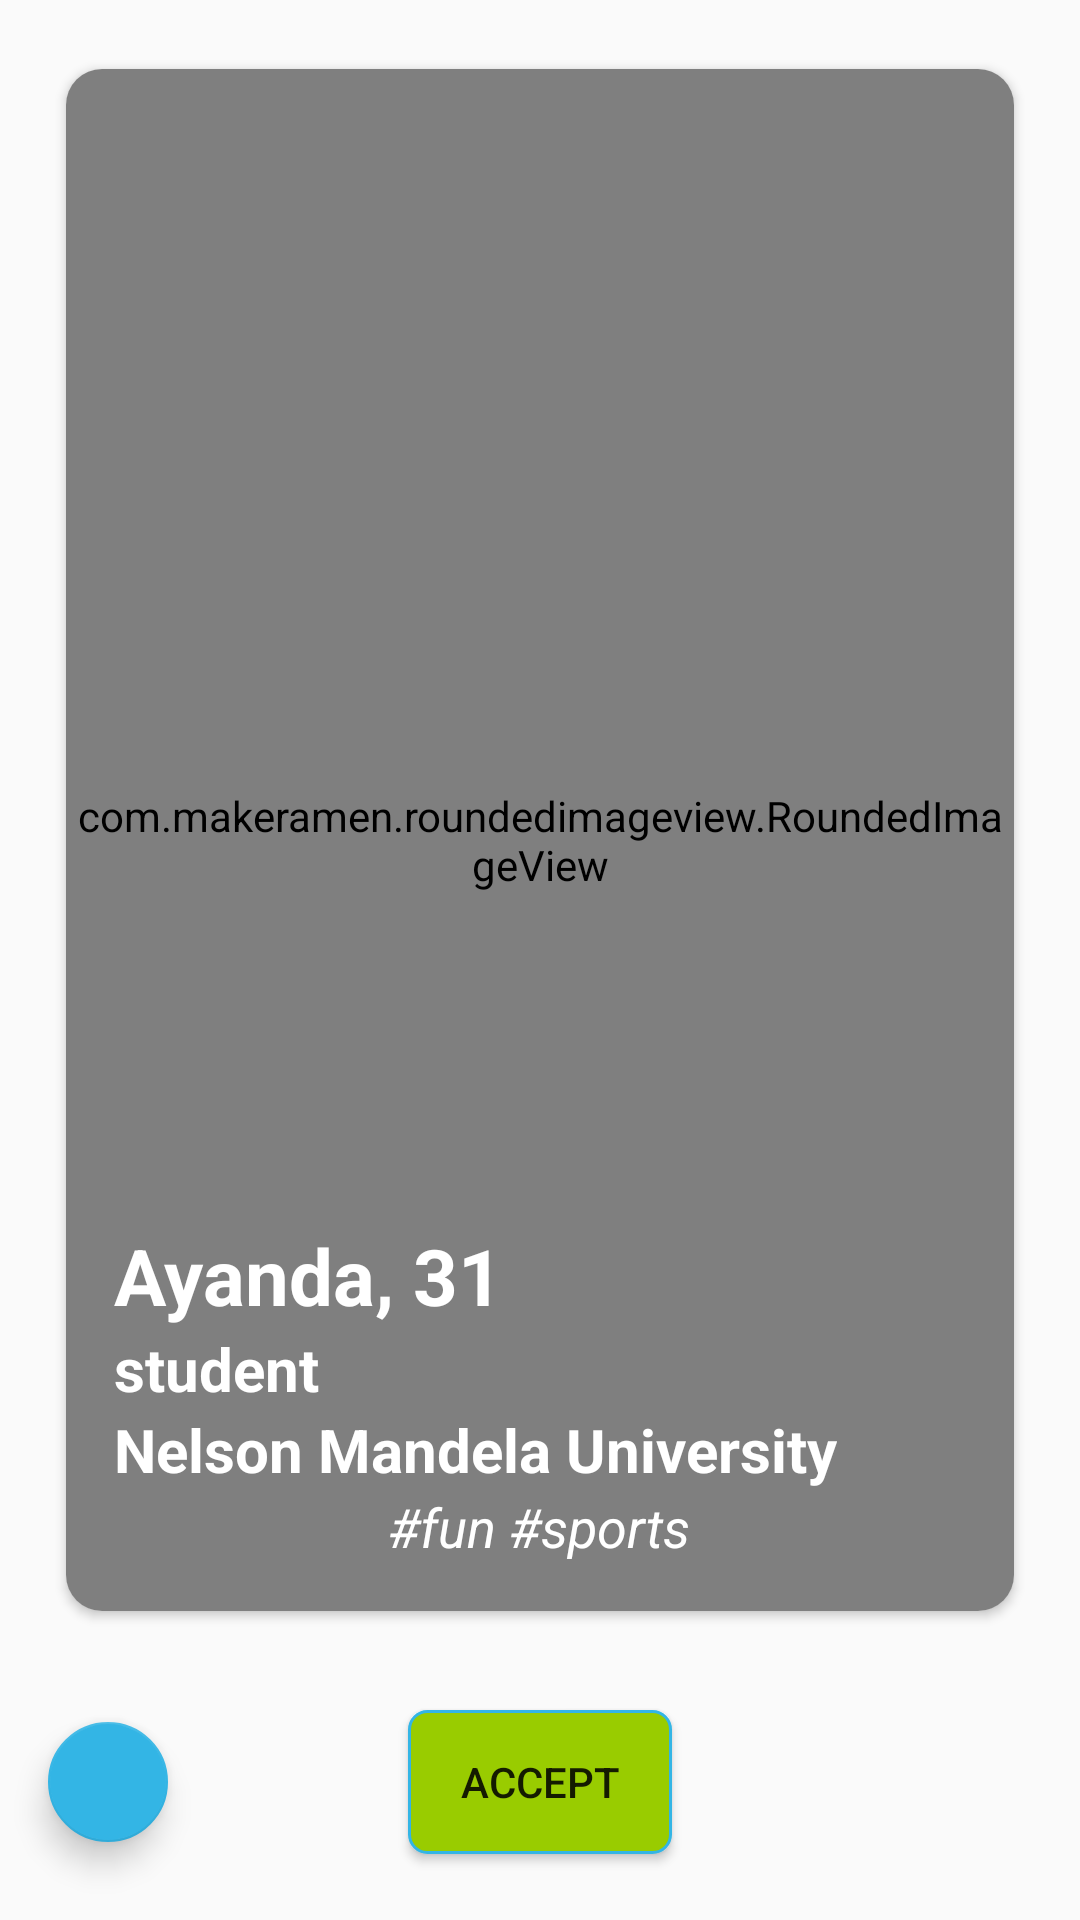

Android layout source for this screen:
<!-- AndroidManifest.xml: application theme AppTheme -->
<!-- res/layout/activity_preview.xml -->
<?xml version="1.0" encoding="utf-8"?>
<LinearLayout xmlns:android="http://schemas.android.com/apk/res/android"
    android:orientation="vertical"
    xmlns:app="http://schemas.android.com/apk/res-auto"
    xmlns:tools="http://schemas.android.com/tools"
    android:layout_width="match_parent"
    android:layout_height="match_parent">

    <RelativeLayout
        android:layout_width="match_parent"
        android:layout_height="match_parent"
        android:clipChildren="false">

        <LinearLayout
            android:id="@+id/button_container"
            android:orientation="horizontal"
            android:layout_width="match_parent"
            android:layout_height="80dp"
            android:layout_alignParentBottom="true"
            android:paddingBottom="12dp"
            android:clipChildren="false"
            android:clipToPadding="false">

            <RelativeLayout
                android:orientation="horizontal"
                android:layout_width="0dp"
                android:layout_height="match_parent"
                android:layout_weight="1"
                android:paddingRight="16dp"
                android:paddingEnd="16dp"
                android:clipToPadding="false">

                <com.google.android.material.floatingactionbutton.FloatingActionButton
                    android:id="@+id/skip_button"
                    android:layout_width="wrap_content"
                    android:layout_height="wrap_content"
                    android:layout_centerVertical="true"
                    android:layout_marginStart="@dimen/general_dimension"
                    android:hapticFeedbackEnabled="true"
                    app:srcCompat="@drawable/ic_keyboard_back24dp"
                    app:backgroundTint="@android:color/holo_blue_light"
                    app:fabSize="mini"
                    android:onClick="GoBack"/>

            </RelativeLayout>

            <RelativeLayout
                android:orientation="horizontal"
                android:layout_width="0dp"
                android:layout_height="match_parent"
                android:layout_weight="2">

                <Button
                    android:layout_width="wrap_content"
                    android:layout_height="wrap_content"
                    android:text="Accept"
                    android:layout_centerVertical="true"
                    android:layout_marginStart="@dimen/general_dimension"
                    android:background="@drawable/settings_button_bg"/>

            </RelativeLayout>


        </LinearLayout>

        <RelativeLayout
            android:layout_width="match_parent"
            android:layout_height="match_parent"
            android:layout_above="@+id/button_container"
            android:padding="20dp"
            android:clipToPadding="false"
            android:clipChildren="false">

            <androidx.cardview.widget.CardView
                xmlns:android="http://schemas.android.com/apk/res/android"
                android:layout_width="match_parent"
                android:layout_height="match_parent"
                android:background="?attr/selectableItemBackground"
                android:foreground="?attr/selectableItemBackground"
                app:cardUseCompatPadding="true"
                app:cardPreventCornerOverlap="false"
                app:cardCornerRadius="12dp"
                app:cardBackgroundColor="@android:color/white">

                <com.makeramen.roundedimageview.RoundedImageView
                    android:id="@+id/edit_image"
                    android:layout_width="match_parent"
                    android:layout_height="match_parent"
                    android:scaleType="centerCrop"
                    android:src="@drawable/pic1"
                    android:adjustViewBounds="true"
                    tools:ignore="contentDescription"
                    app:riv_corner_radius="12dp"/>

                <LinearLayout
                    android:orientation="vertical"
                    android:layout_width="match_parent"
                    android:layout_height="wrap_content"
                    android:layout_gravity="bottom"
                    android:padding="16dp">

                    <LinearLayout
                        android:layout_width="wrap_content"
                        android:layout_height="wrap_content"
                        android:orientation="horizontal">
                        <TextView
                            android:id="@+id/edit_name"
                            android:layout_width="wrap_content"
                            android:layout_height="wrap_content"
                            android:text="Ayanda, "
                            android:textStyle="bold"
                            android:textColor="@android:color/white"
                            android:textSize="26sp"/>

                        <TextView
                            android:id="@+id/edit_age"
                            android:layout_width="wrap_content"
                            android:layout_height="wrap_content"
                            android:text="31"
                            android:textStyle="bold"
                            android:textColor="@android:color/white"
                            android:textSize="26sp"/>
                    </LinearLayout>

                    <TextView
                        android:id="@+id/edit_city"
                        android:layout_width="wrap_content"
                        android:layout_height="wrap_content"
                        android:textStyle="bold"
                        android:text="student"
                        android:textColor="@android:color/white"
                        android:textSize="20sp"/>
                    <TextView
                        android:id="@+id/edit_work"
                        android:layout_width="wrap_content"
                        android:layout_height="wrap_content"
                        android:textStyle="bold"
                        android:text="Nelson Mandela University"
                        android:textColor="@android:color/white"
                        android:textSize="20sp"/>

                    <TextView
                        android:id="@+id/edit_likes"
                        android:layout_width="wrap_content"
                        android:layout_height="wrap_content"
                        android:text="#fun #sports"
                        android:textColor="@android:color/white"
                        android:textSize="18sp"
                        android:layout_gravity="center_horizontal"
                        android:textStyle="italic"/>

                </LinearLayout>

                <FrameLayout
                    android:id="@+id/left_overlay"
                    android:layout_width="match_parent"
                    android:layout_height="match_parent"
                    >

                    <ImageView
                        android:layout_width="wrap_content"
                        android:layout_height="wrap_content"
                        android:layout_gravity="center"/>

                </FrameLayout>

                <FrameLayout
                    android:id="@+id/right_overlay"
                    android:layout_width="match_parent"
                    android:layout_height="match_parent">

                    <ImageView
                        android:layout_width="wrap_content"
                        android:layout_height="wrap_content"
                        android:layout_gravity="center"/>

                </FrameLayout>

                <FrameLayout
                    android:id="@+id/top_overlay"
                    android:layout_width="match_parent"
                    android:layout_height="match_parent">
                </FrameLayout>

                <FrameLayout
                    android:id="@+id/bottom_overlay"
                    android:layout_width="match_parent"
                    android:layout_height="match_parent">
                </FrameLayout>

            </androidx.cardview.widget.CardView>

        </RelativeLayout>

    </RelativeLayout>

</LinearLayout>
<!-- resources referenced by this layout -->
<resources>
  <dimen name="general_dimension">16dp</dimen>
  <!-- drawable pic1: jpg bitmap (drawable, 65136 bytes) -->
  <!-- drawable settings_button_bg (drawable) -->
  <?xml version="1.0" encoding="utf-8"?>
  <shape android:shape="rectangle" xmlns:android="http://schemas.android.com/apk/res/android">
  
      <corners android:radius="6dp" />
  
  
  
      <solid android:color="@android:color/holo_green_light"/>
  
      <stroke android:width="1dp"
          android:color="@android:color/holo_blue_light" />
  
  </shape>
  <style name="AppTheme" parent="Theme.AppCompat.Light.DarkActionBar">
          
          <item name="colorPrimary">@color/colorPrimary</item>
          <item name="colorPrimaryDark">@color/colorPrimaryDark</item>
          <item name="colorAccent">@color/colorAccent</item>
      </style>
  <color name="colorPrimary">#3F51B5</color>
  <color name="colorPrimaryDark">#303F9F</color>
  <color name="colorAccent">#FF4081</color>
</resources>
